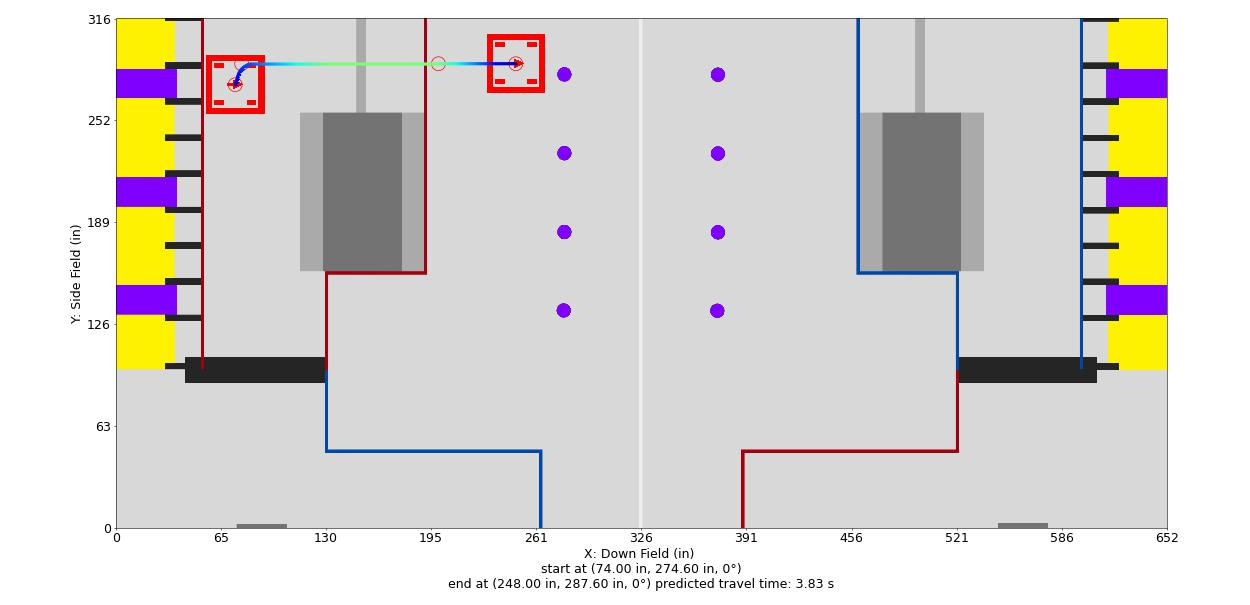

The table this chart was drawn from, first rows:
Distance (in), Time (s), X (in), Y (in), Velocity (in/s), Orientation (deg), Touch, Rotational Velocity (deg/s), Way X (in), Way Y (in), Way Velocity (in/s), Way Orientation (deg), Way Turn Radius (in), Touch this Point
0.0, 0.0, 74.0, 274.6, 12.0, 0.0, 0, 0.0, 74.0, 274.6, 12.0, 0.0, 3.0, 0
1, 0.07738, 74.29, 275.6, 13.85, 0.0, 0, 0.0, 78.0, 287.6, 36.0, 0.0, 10.0, 0
2, 0.1451, 74.59, 276.5, 15.69, 0.0, 0, 0.0, 200.0, 287.6, 96.0, 0.0, 3.0, 0
3, 0.2053, 74.88, 277.5, 17.54, 0.0, 0, -0.0, 248.0, 287.6, 0.0, 0.0, 3.0, 0
4, 0.2594, 75.18, 278.4, 19.39, 0.0, 0, -0.0, , , , , , 
5, 0.3087, 75.47, 279.4, 21.23, 0.0, 0, -0.0, , , , , , 
6, 0.3538, 75.76, 280.3, 23.08, 0.0, 0, -0.0, , , , , , 
6.998, 0.3954, 76.09, 281.3, 24.92, 0.0, 0, 0.0, , , , , , 
7.998, 0.434, 76.5, 282.2, 26.77, 0.0, 0, 0.0, , , , , , 
8.997, 0.4701, 77, 283.1, 28.62, 0.0, 0, 0.0, , , , , , 
9.997, 0.504, 77.59, 283.9, 30.46, 0.0, 0, 0.0, , , , , , 
11, 0.5358, 78.25, 284.6, 32.31, 0.0, 0, 0.0, , , , , , 
12, 0.5659, 78.99, 285.3, 34.15, 0.0, 0, 0.0, , , , , , 
13, 0.5947, 79.79, 285.9, 35.31, 0.0, 0, 0.0, , , , , , 
14, 0.6225, 80.64, 286.4, 36.46, 0.0, 0, 0.0, , , , , , 
14.99, 0.6495, 81.55, 286.8, 37.62, 0.0, 0, 0.0, , , , , , 
15.99, 0.6757, 82.49, 287.2, 38.78, 0.0, 0, 0.0, , , , , , 
16.99, 0.7011, 83.46, 287.4, 39.93, 0.0, 0, 0.0, , , , , , 
17.99, 0.7258, 84.46, 287.4, 41.09, 0.0, 0, 0.0, , , , , , 
18.99, 0.7498, 85.46, 287.4, 42.24, 0.0, 0, 0.0, , , , , , 
19.99, 0.7731, 86.46, 287.4, 43.4, 0.0, 0, 0.0, , , , , , 
20.99, 0.7959, 87.46, 287.4, 44.55, 0.0, 0, 0.0, , , , , , 
21.99, 0.818, 88.46, 287.4, 45.71, 0.0, 0, 0.0, , , , , , 
22.99, 0.8396, 89.46, 287.4, 46.86, 0.0, 0, 0.0, , , , , , 
23.99, 0.8607, 90.46, 287.4, 48.02, 0.0, 0, 0.0, , , , , , 
24.99, 0.8813, 91.46, 287.4, 49.18, 0.0, 0, 0.0, , , , , , 
25.99, 0.9014, 92.46, 287.4, 50.33, 0.0, 0, 0.0, , , , , , 
26.99, 0.921, 93.46, 287.4, 51.49, 0.0, 0, 0.0, , , , , , 
27.99, 0.9402, 94.46, 287.4, 52.64, 0.0, 0, 0.0, , , , , , 
28.99, 0.959, 95.46, 287.4, 53.8, 0.0, 0, 0.0, , , , , , 
29.99, 0.9774, 96.46, 287.4, 54.95, 0.0, 0, 0.0, , , , , , 
30.99, 0.9954, 97.46, 287.4, 56.11, 0.0, 0, 0.0, , , , , , 
31.99, 1.013, 98.46, 287.4, 57.27, 0.0, 0, 0.0, , , , , , 
32.99, 1.03, 99.46, 287.4, 58.42, 0.0, 0, 0.0, , , , , , 
33.99, 1.047, 100.5, 287.4, 59.58, 0.0, 0, 0.0, , , , , , 
34.99, 1.064, 101.5, 287.4, 60.73, 0.0, 0, 0.0, , , , , , 
35.99, 1.08, 102.5, 287.4, 61.89, 0.0, 0, 0.0, , , , , , 
36.99, 1.096, 103.5, 287.4, 63.05, 0.0, 0, 0.0, , , , , , 
37.99, 1.112, 104.5, 287.4, 64.2, 0.0, 0, 0.0, , , , , , 
38.99, 1.127, 105.5, 287.4, 65.36, 0.0, 0, 0.0, , , , , , 
39.99, 1.143, 106.5, 287.4, 66.51, 0.0, 0, -0.0, , , , , , 
40.99, 1.157, 107.5, 287.4, 67.67, 0.0, 0, -0.0, , , , , , 
41.99, 1.172, 108.5, 287.4, 68.82, 0.0, 0, -0.0, , , , , , 
42.99, 1.187, 109.5, 287.4, 69.98, 0.0, 0, -0.0, , , , , , 
43.99, 1.201, 110.5, 287.4, 71.14, 0.0, 0, -0.0, , , , , , 
44.99, 1.215, 111.5, 287.4, 72.29, 0.0, 0, -0.0, , , , , , 
45.99, 1.228, 112.5, 287.4, 73.45, 0.0, 0, -0.0, , , , , , 
46.99, 1.242, 113.5, 287.4, 74.6, 0.0, 0, -0.0, , , , , , 
47.99, 1.255, 114.5, 287.4, 75.76, 0.0, 0, -0.0, , , , , , 
48.99, 1.268, 115.5, 287.4, 76.91, 0.0, 0, -0.0, , , , , , 
49.99, 1.281, 116.5, 287.4, 78.07, 0.0, 0, -0.0, , , , , , 
50.99, 1.294, 117.5, 287.4, 79.23, 0.0, 0, -0.0, , , , , , 
51.99, 1.306, 118.5, 287.4, 80.38, 0.0, 0, -0.0, , , , , , 
52.99, 1.319, 119.5, 287.4, 81.54, 0.0, 0, -0.0, , , , , , 
53.99, 1.331, 120.5, 287.4, 82.69, 0.0, 0, -0.0, , , , , , 
54.99, 1.343, 121.5, 287.4, 83.85, 0.0, 0, -0.0, , , , , , 
55.99, 1.355, 122.5, 287.4, 85, 0.0, 0, -0.0, , , , , , 
56.99, 1.367, 123.5, 287.4, 86.16, 0.0, 0, -0.0, , , , , , 
57.99, 1.378, 124.5, 287.4, 87.32, 0.0, 0, -0.0, , , , , , 
58.99, 1.389, 125.5, 287.4, 88.47, 0.0, 0, -0.0, , , , , , 
... 123 more rows
